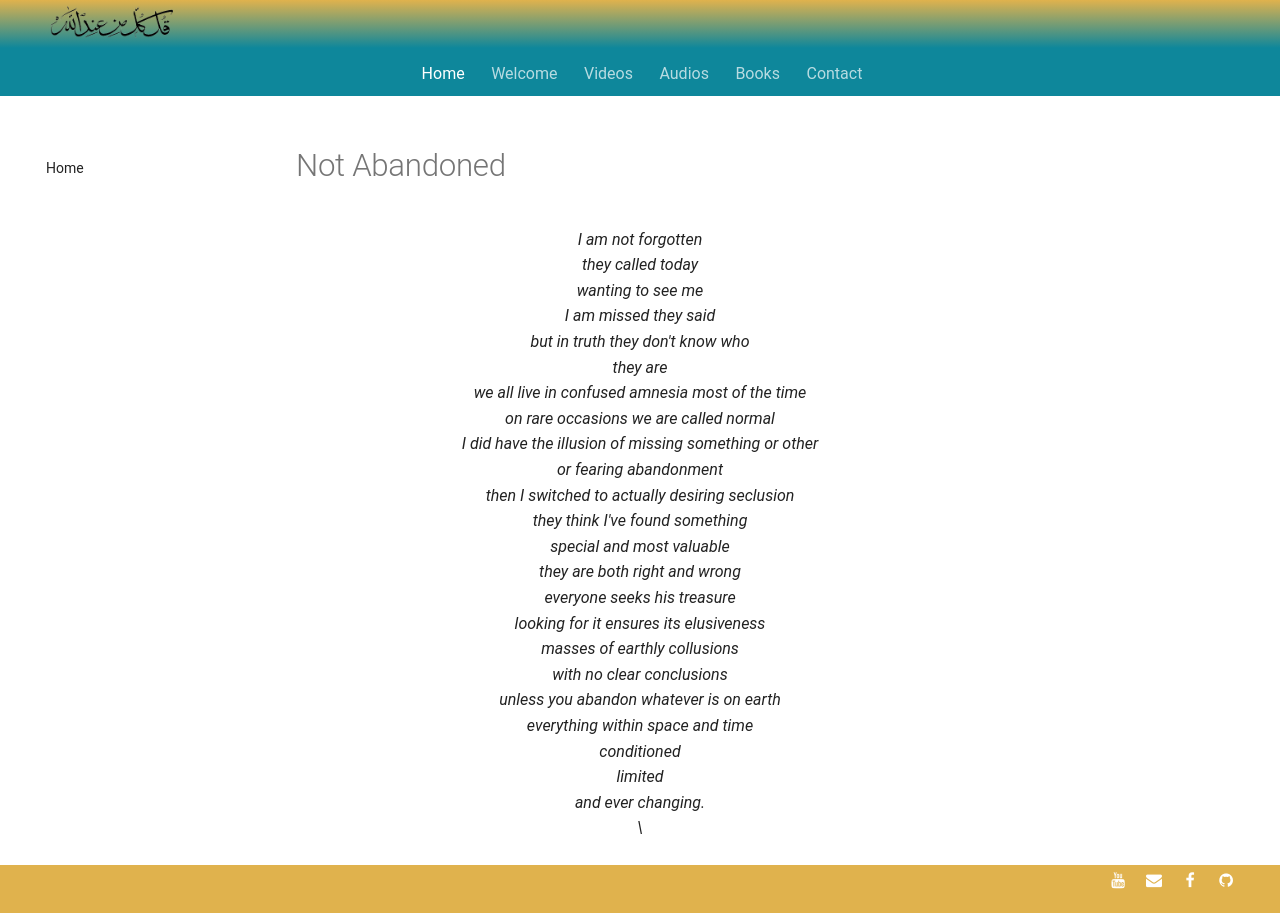

repository: SFH-Foundation/sfhfoundation · page: poetry/within-space-time/not-abandoned/index.html · generator: mkdocs

---
title: Not Abandoned
image:
---

# Not Abandoned

<div class="aphorism-text">

I am not forgotten  <br/>
they called today  <br/>
wanting to see me  <br/>
I am missed they said  <br/>
but in truth they don't know who  <br/>
they are  <br/>
we all live in confused amnesia most of the time  <br/>
on rare occasions we are called normal  <br/>
I did have the illusion of missing something or other  <br/>
or fearing abandonment  <br/>
then I switched to actually desiring seclusion  <br/>
they think I've found something  <br/>
special and most valuable  <br/>
they are both right and wrong  <br/>
everyone seeks his treasure  <br/>
looking for it ensures its elusiveness  <br/>
masses of earthly collusions  <br/>
with no clear conclusions  <br/>
unless you abandon whatever is on earth  <br/>
everything within space and time  <br/>
conditioned  <br/>
limited  <br/>
and ever changing. <br/> \

</div>
